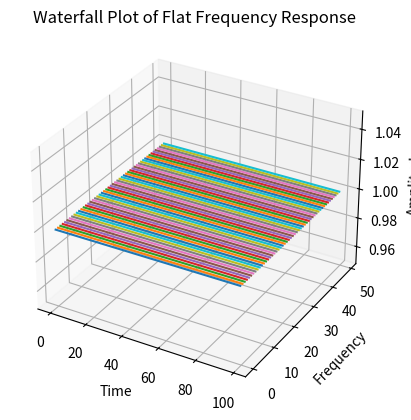

Recreate this plot in Python.
import numpy as np
import matplotlib.pyplot as plt

# Generate a flat frequency response
num_points = 100
num_frequencies = 50
frequency_response = np.ones((num_points, num_frequencies))

# Create a waterfall plot
fig, ax = plt.subplots(subplot_kw={'projection': '3d'})
time = np.arange(num_points)
freq = np.arange(num_frequencies)

for i in range(num_frequencies):
    ax.plot(time, frequency_response[:, i], zs=freq[i], zdir='y')

ax.set_xlabel('Time')
ax.set_ylabel('Frequency')
ax.set_zlabel('Amplitude')
ax.set_title('Waterfall Plot of Flat Frequency Response')

plt.show()
